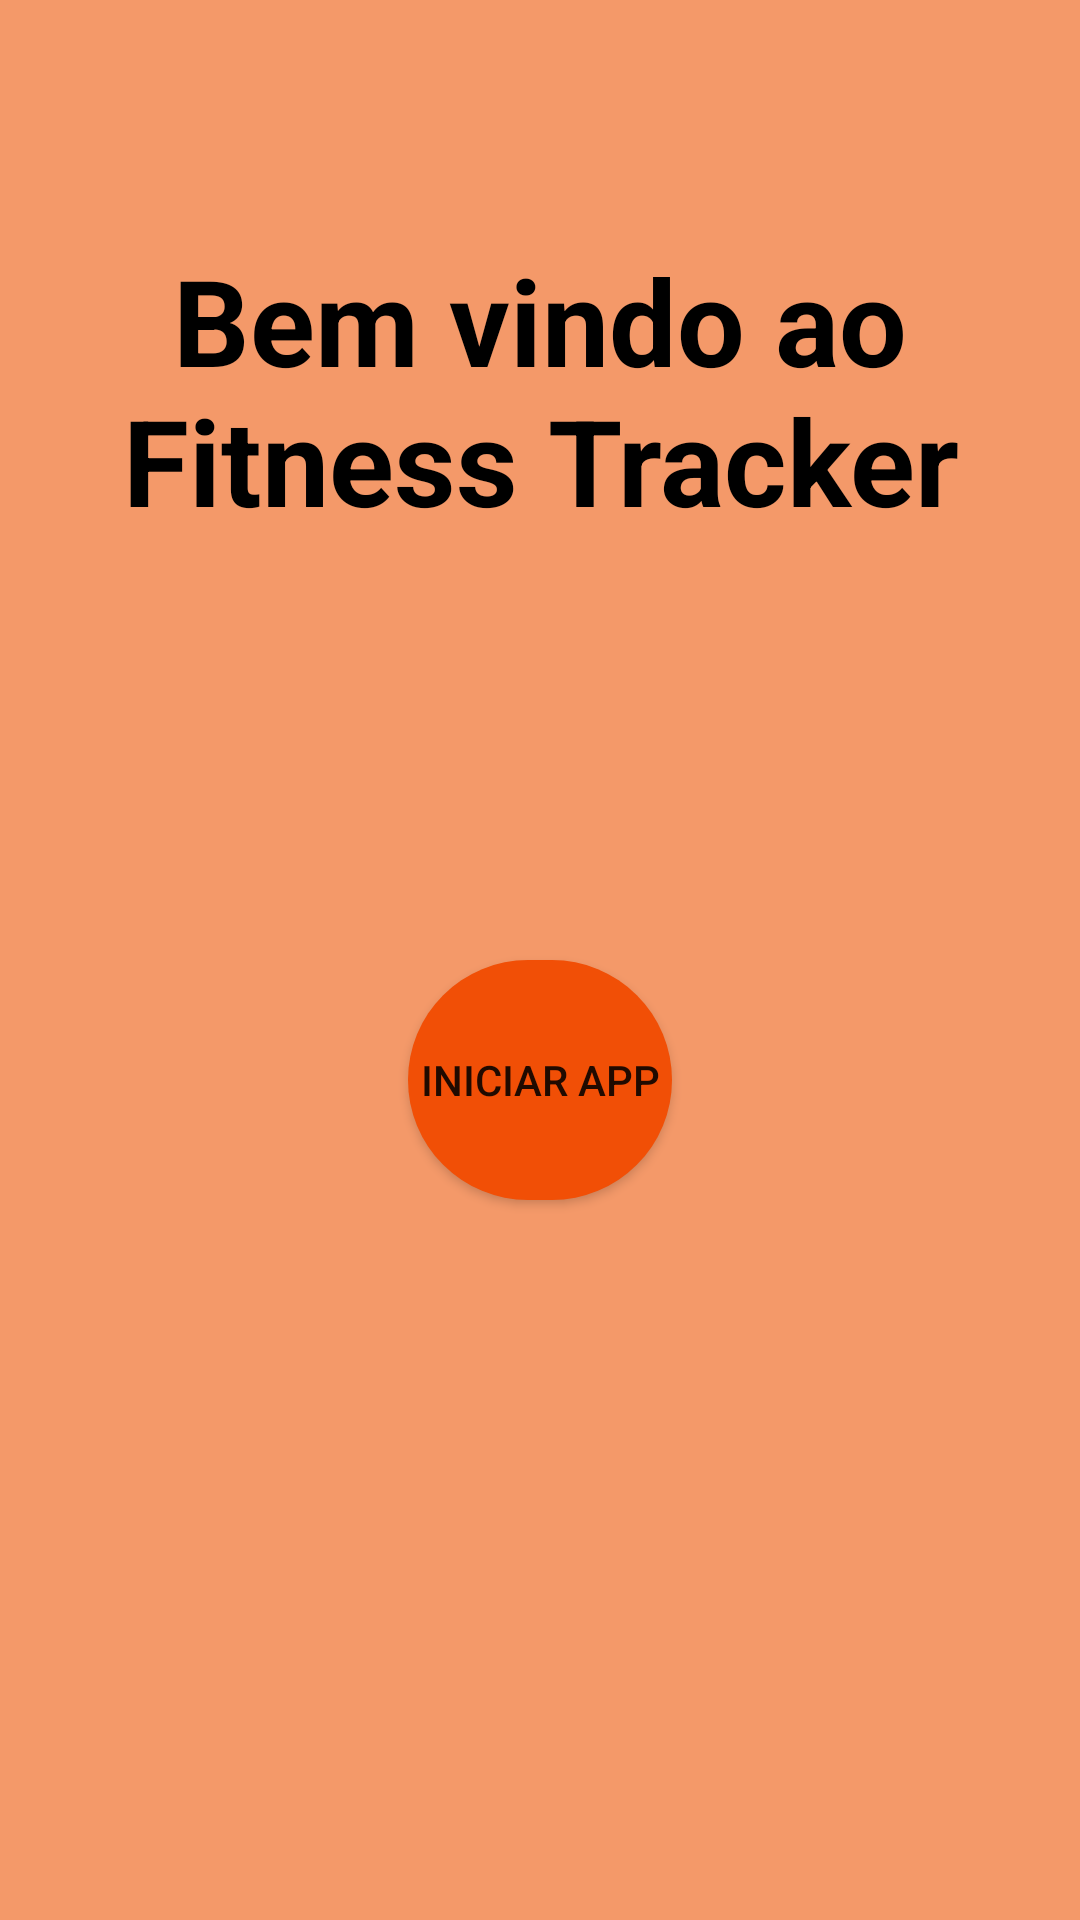

Reconstruct the res/layout file that produces this screen, plus the resources it refers to.
<!-- AndroidManifest.xml: application theme Theme.FitenessTreacker -->
<!-- res/layout/activity_abertura.xml -->
<?xml version="1.0" encoding="utf-8"?>
<LinearLayout xmlns:android="http://schemas.android.com/apk/res/android"
    xmlns:tools="http://schemas.android.com/tools"
    android:layout_width="match_parent"
    android:layout_height="match_parent"
    tools:context=".Activity_Abertura"
    android:orientation="vertical"
    android:layout_gravity=""

    android:background="@color/Color_Roger2">


    <TextView
        android:layout_width="wrap_content"
        android:layout_height="wrap_content"
        android:layout_marginStart="20dp"
        android:layout_marginTop="80dp"
        android:layout_marginEnd="20dp"
        android:layout_marginBottom="50dp"
        android:text="@string/bem_vindos"
        android:textColor="@color/black"
        android:textSize="40sp"
        android:textAlignment="center"
        android:textStyle="bold" />

    <Button
        android:id="@+id/Btn_abertura"
        android:layout_width="wrap_content"
        android:layout_height="80dp"
        android:layout_marginTop="90dp"
        android:background="@drawable/bg_button_file"
        android:text="@string/iniciar_app"

        android:layout_gravity="center"/>

</LinearLayout>
<!-- resources referenced by this layout -->
<resources>
  <color name="Color_Roger2">#F49969</color>
  <color name="black">#FF000000</color>
  <!-- drawable bg_button_file (drawable) -->
  <?xml version="1.0" encoding="utf-8"?>
  <shape xmlns:android="http://schemas.android.com/apk/res/android">
      <solid android:color="@color/Color_ROGER" />
      <corners android:radius="1000dp"  />
  </shape>
  <string name="bem_vindos">Bem vindo ao Fitness Tracker</string>
  <string name="iniciar_app">Iniciar app</string>
  <style name="Theme.FitenessTreacker" parent="Theme.MaterialComponents.DayNight.DarkActionBar">
          
          <item name="colorPrimary">@color/Color_ROGER</item>
          <item name="colorPrimaryVariant">@color/Color_Roger2</item>
          <item name="colorOnPrimary">@color/white</item>
          
          <item name="colorSecondary">@color/teal_200</item>
          <item name="colorSecondaryVariant">@color/teal_700</item>
          <item name="colorOnSecondary">@color/black</item>
          
          <item name="android:statusBarColor" tools:targetApi="l">?attr/colorPrimaryVariant</item>
          
      </style>
  <color name="Color_ROGER">#F14F06</color>
  <color name="white">#FFFFFFFF</color>
  <color name="teal_200">#FF03DAC5</color>
  <color name="teal_700">#FF018786</color>
</resources>
